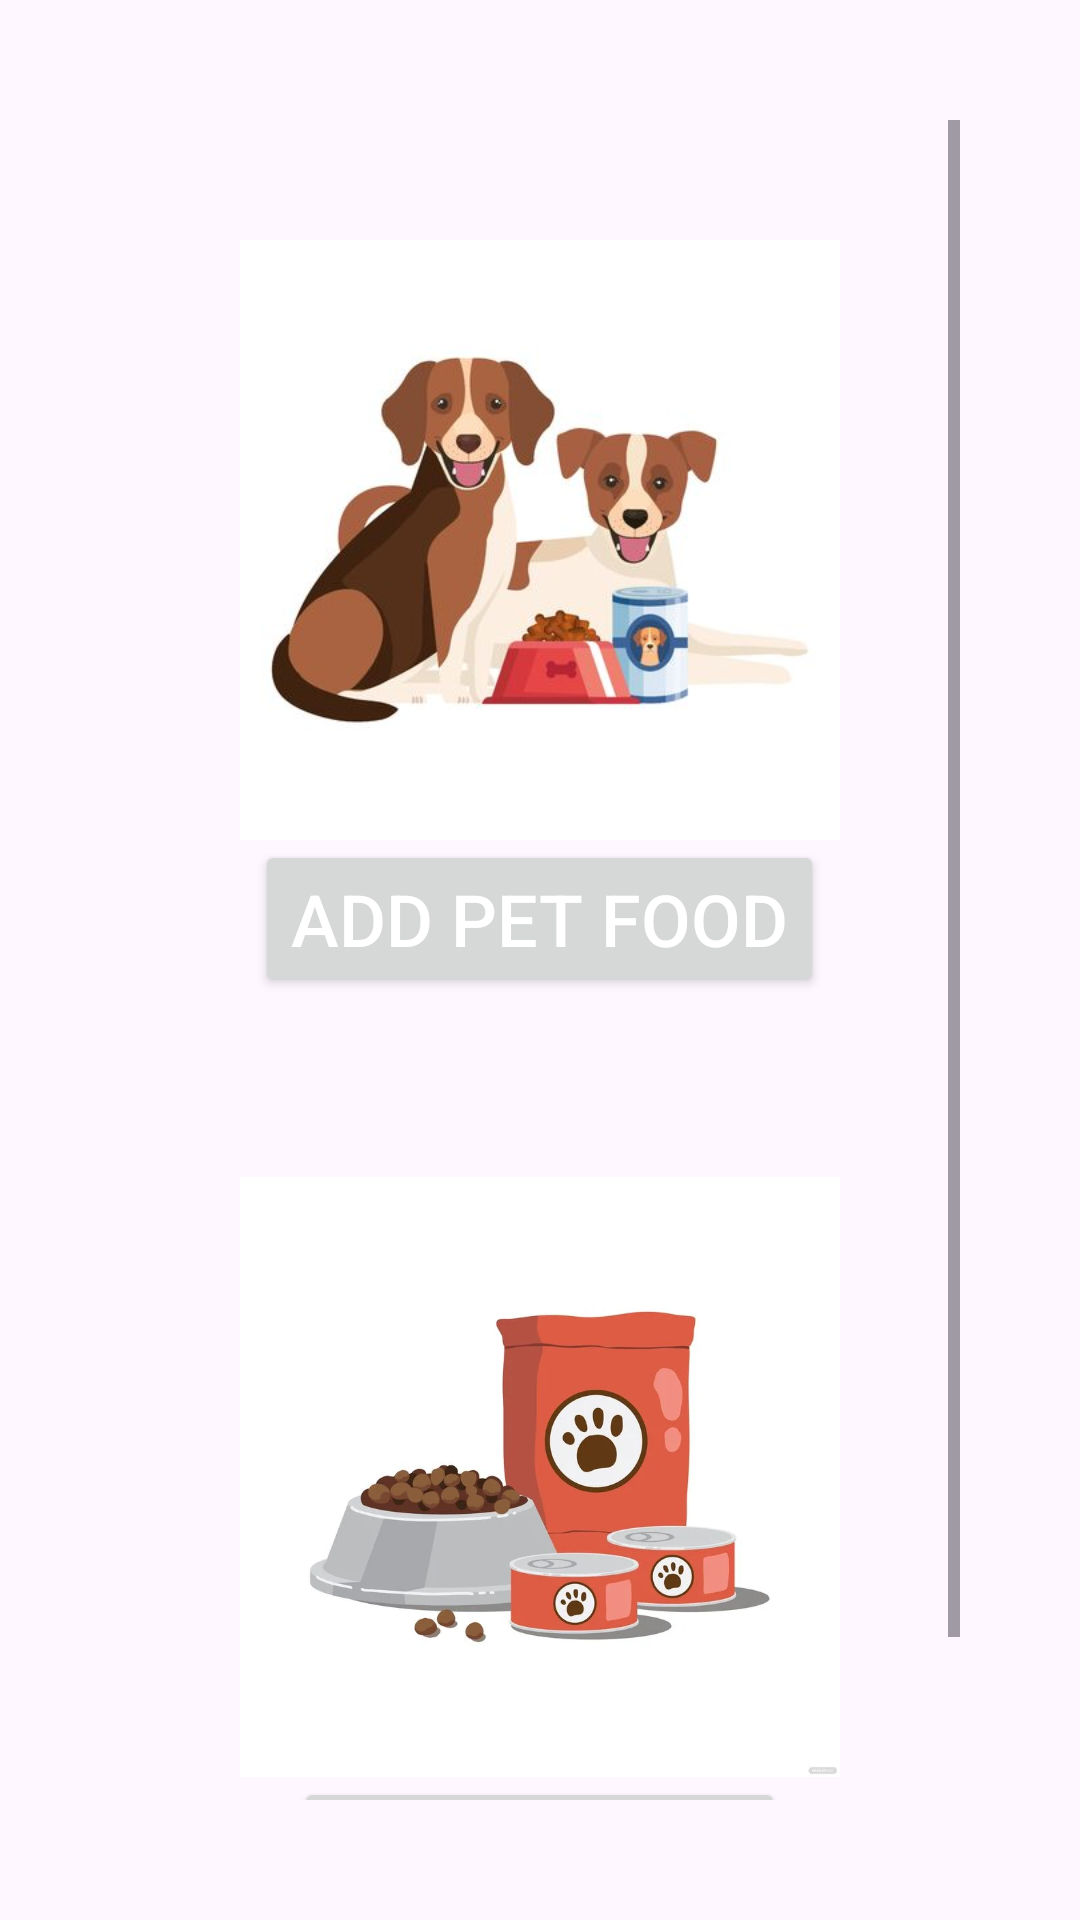

Layout XML and referenced resources for this Android screen:
<!-- AndroidManifest.xml: application theme Theme.Properpup -->
<!-- res/layout/activity_admin_profile.xml -->
<RelativeLayout
    xmlns:android="http://schemas.android.com/apk/res/android"
    xmlns:app="http://schemas.android.com/apk/res-auto"
    xmlns:tools="http://schemas.android.com/tools"
    android:id="@+id/main"
    android:layout_width="match_parent"
    android:layout_height="match_parent"
    android:background="@drawable/back4"
    tools:context=".UserProfileActivity">

    <ScrollView
        android:layout_width="match_parent"
        android:layout_height="wrap_content"
        android:layout_margin="20dp"
        android:background="@drawable/rounded_background"
        android:elevation="4dp"
        android:padding="20dp"
        android:layout_above="@id/footer">

        <LinearLayout
            android:layout_width="match_parent"
            android:layout_height="wrap_content"
            android:orientation="vertical"
            android:padding="10dp">

            <LinearLayout
                android:layout_width="match_parent"
                android:layout_height="wrap_content"
                android:layout_margin="10dp"
                android:background="@drawable/rounded_background"
                android:elevation="4dp"
                android:orientation="vertical"
                android:padding="20dp">

                <ImageView
                    android:layout_width="match_parent"
                    android:layout_height="200dp"
                    android:layout_gravity="center"
                    android:src="@drawable/dog"
                    android:scaleType="fitCenter" />

                <Button
                    android:id="@+id/AddPetFood"
                    android:layout_width="wrap_content"
                    android:layout_height="wrap_content"
                    android:layout_gravity="center"
                    android:text="Add Pet Food"
                    android:textColor="@color/white"
                    android:textSize="24sp" />
            </LinearLayout>

            <LinearLayout
                android:layout_width="match_parent"
                android:layout_height="wrap_content"
                android:layout_margin="10dp"
                android:background="@drawable/rounded_background"
                android:elevation="4dp"
                android:orientation="vertical"
                android:padding="20dp">

                <ImageView
                    android:layout_width="match_parent"
                    android:layout_height="200dp"
                    android:layout_gravity="center"
                    android:src="@drawable/dog_food1"
                    android:scaleType="fitCenter" />

                <Button
                    android:id="@+id/viewPetFood"
                    android:layout_width="wrap_content"
                    android:layout_height="wrap_content"
                    android:layout_gravity="center"
                    android:text="View Foods"
                    android:textColor="@color/white"
                    android:textSize="24sp" />
            </LinearLayout>

        </LinearLayout>

    </ScrollView>



</RelativeLayout>
<!-- resources referenced by this layout -->
<resources>
  <color name="white">#FFFFFFFF</color>
  <!-- drawable dog: png bitmap (drawable, 19995 bytes) -->
  <!-- drawable dog_food1: png bitmap (drawable, 245840 bytes) -->
  <style name="Theme.Properpup" parent="Base.Theme.Properpup" />
  <style name="Base.Theme.Properpup" parent="Theme.Material3.DayNight.NoActionBar">
          
          <item name="colorPrimary">@color/lavender</item>
          <item name="colorPrimaryVariant">@color/lavender</item>
          <item name="colorOnPrimary">@color/white</item>
  
  
      </style>
  <color name="lavender">#000000</color>
</resources>
